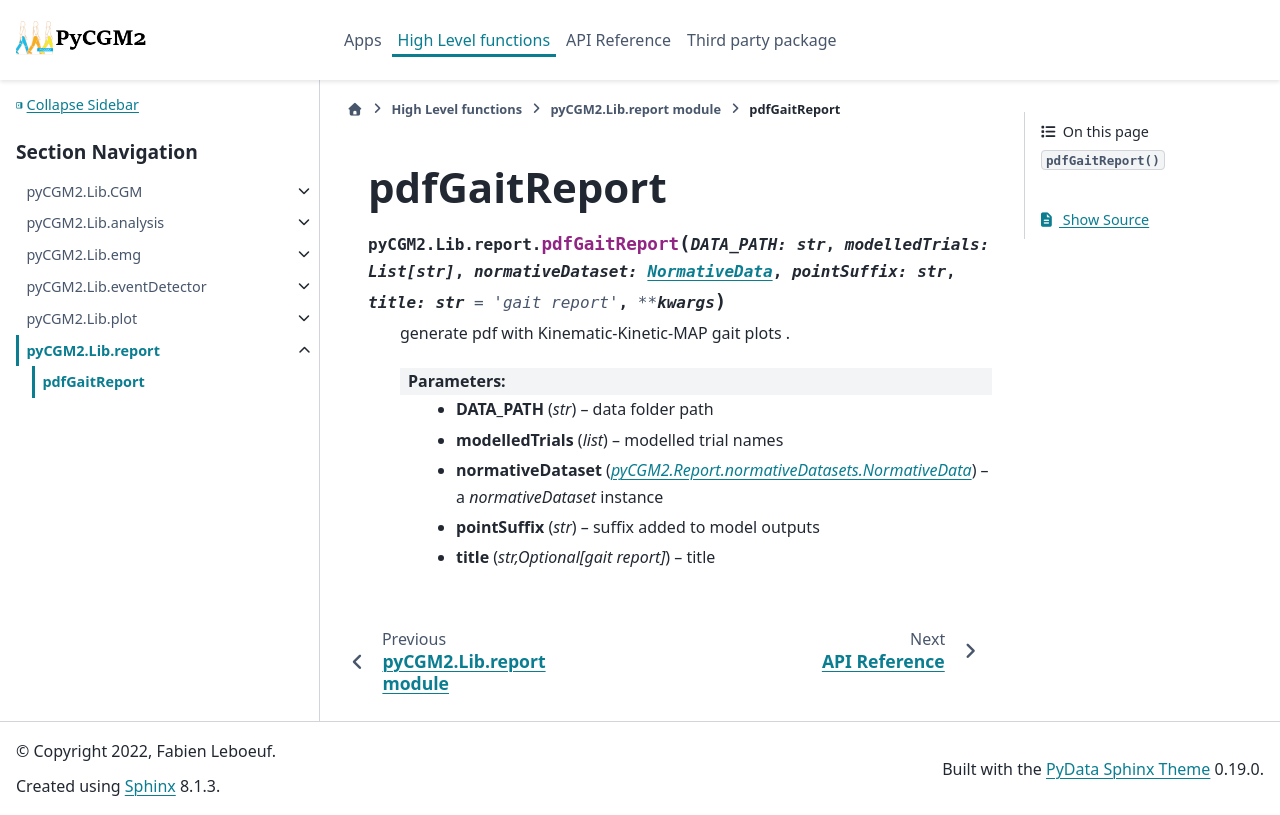

repository: pyCGM2/pyCGM2 · page: Lib/report/generated/pyCGM2.Lib.report.pdfGaitReport.html · generator: sphinx

pdfGaitReport
===================================================

.. currentmodule:: pyCGM2.Lib.report

.. autofunction:: pdfGaitReport
